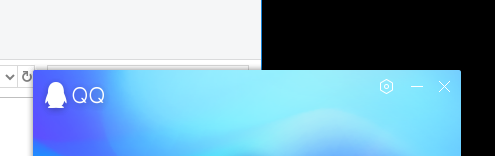
Task: Transactional Process
Workflow: 打開QQ

Step 1: Open Application on the element (qq.exe)
